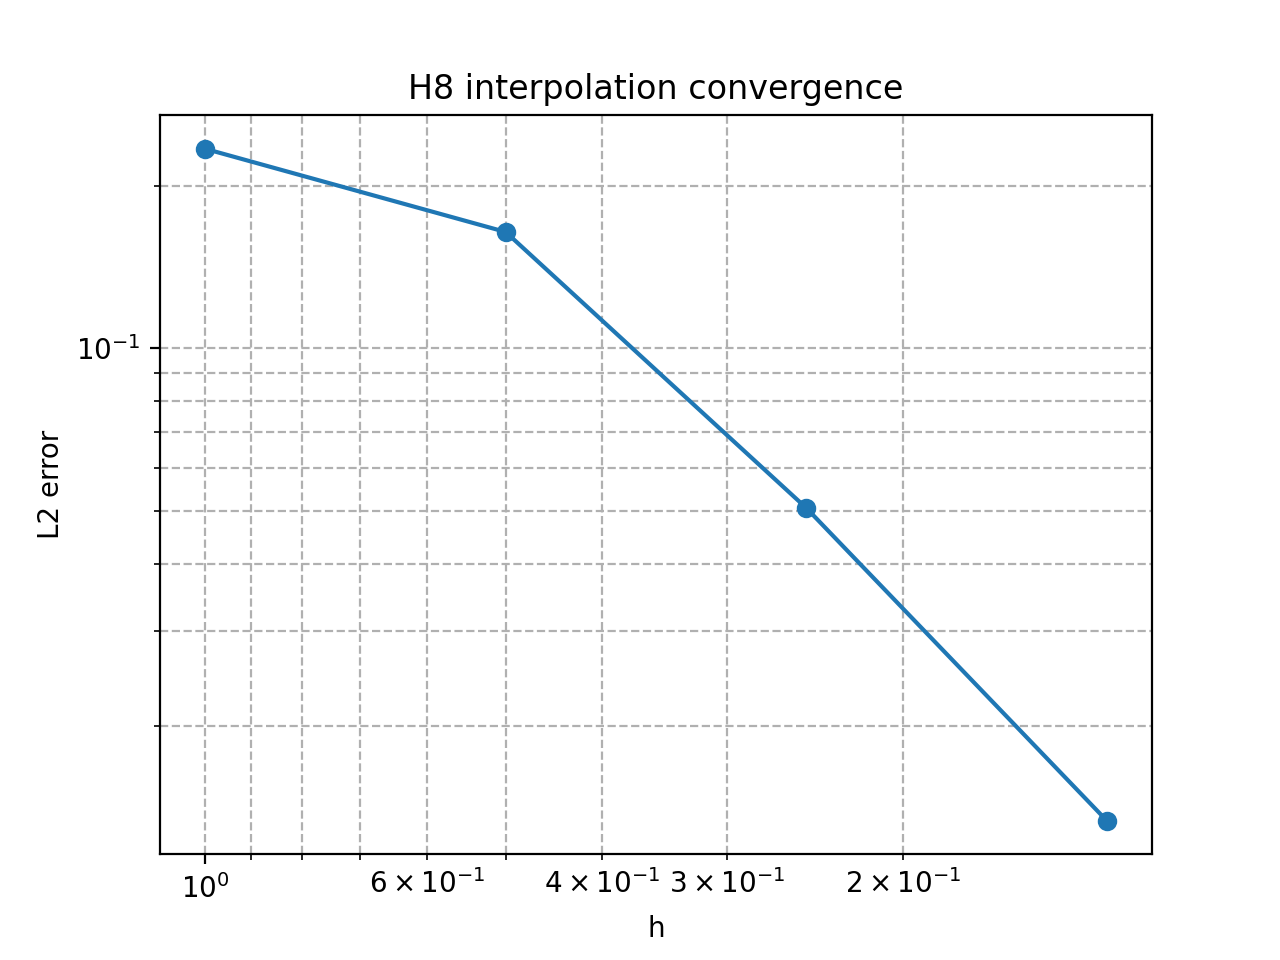

Source data for this figure (header and first rows):
nx, NUME, h, L2_error, rate
1, 1, 1.0, 0.234, 
2, 8, 0.5, 0.1642, 
4, 64, 0.25, 0.0507, 
8, 512, 0.125, 0.01338, 
